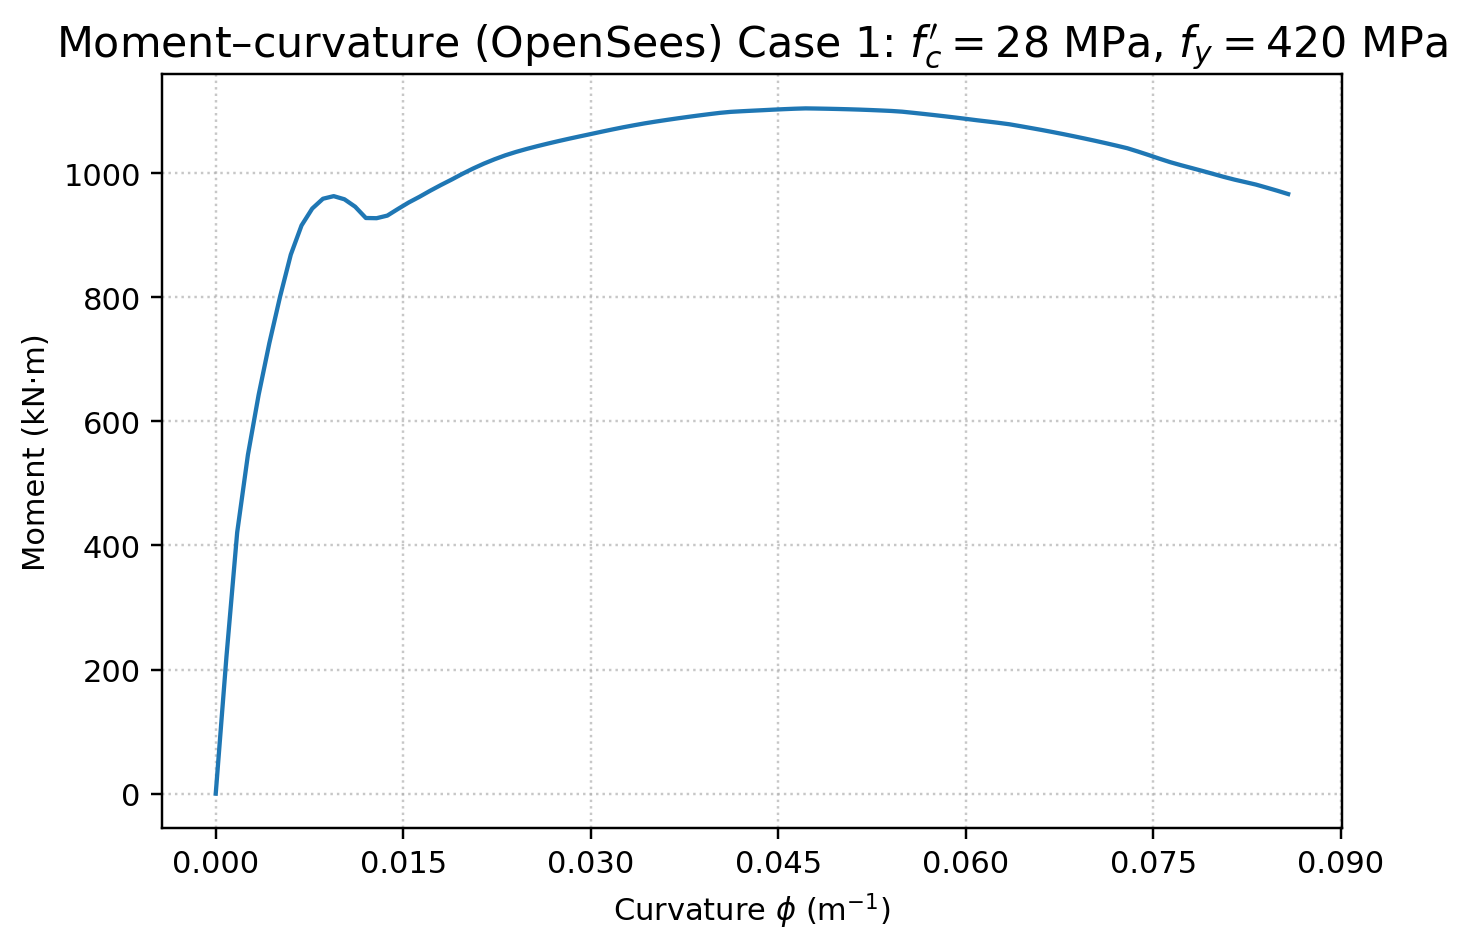

Data behind this chart, as committed beside it:
curvature_1_per_m, curvature_1_per_mm, moment_kNm
3.969639369967276569e-20, 3.969639369967276583e-23, 1.091393642127513908e-14
8.577964163171941225e-04, 8.577964163171941326e-07, 2.208108532073794095e+02
1.715592832634388245e-03, 1.715592832634388265e-06, 4.210253920592022610e+02
2.573389248951582584e-03, 2.573389248951582398e-06, 5.459005950389960162e+02
3.431185665268776490e-03, 3.431185665268776531e-06, 6.426702740543058781e+02
4.288982081585970829e-03, 4.288982081585971087e-06, 7.261482987462029541e+02
5.146778497903166036e-03, 5.146778497903165643e-06, 8.010411601748083967e+02
6.004574914220360375e-03, 6.004574914220360199e-06, 8.687448886242524395e+02
6.862371330537553847e-03, 6.862371330537553908e-06, 9.157188344395136710e+02
7.720167746854747319e-03, 7.720167746854747617e-06, 9.430030487331778204e+02
8.577964163171941658e-03, 8.577964163171942173e-06, 9.587988353307118814e+02
9.435760579489136865e-03, 9.435760579489136729e-06, 9.629879131404170494e+02
1.029355699580633207e-02, 1.029355699580633129e-05, 9.579084349746368616e+02
1.115135341212352554e-02, 1.115135341212352584e-05, 9.459726546080136131e+02
1.200914982844072075e-02, 1.200914982844072040e-05, 9.277363043861327014e+02
1.286694624475791422e-02, 1.286694624475791495e-05, 9.274305438922036728e+02
1.372474266107510943e-02, 1.372474266107510951e-05, 9.316078536904008160e+02
1.458253907739230464e-02, 1.458253907739230407e-05, 9.423945122859903449e+02
1.544033549370949811e-02, 1.544033549370949862e-05, 9.528070384722688004e+02
1.629813191002669331e-02, 1.629813191002669318e-05, 9.619398560090875208e+02
1.715592832634388679e-02, 1.715592832634388773e-05, 9.717030184958759946e+02
1.801372474266108373e-02, 1.801372474266108229e-05, 9.809347103478398822e+02
1.887152115897827720e-02, 1.887152115897827685e-05, 9.897253001771866820e+02
1.972931757529547067e-02, 1.972931757529547140e-05, 9.989139901066801031e+02
2.058711399161266761e-02, 2.058711399161266596e-05, 1.007510692585162815e+03
2.144491040792986108e-02, 2.144491040792986052e-05, 1.015362178485899562e+03
2.230270682424705456e-02, 2.230270682424705507e-05, 1.022403238261057027e+03
2.316050324056424803e-02, 2.316050324056424963e-05, 1.028771760389016890e+03
2.401829965688144497e-02, 2.401829965688144418e-05, 1.034233370637026383e+03
2.487609607319863844e-02, 2.487609607319863874e-05, 1.039090527612969254e+03
2.573389248951583191e-02, 2.573389248951583330e-05, 1.043582838156243270e+03
2.659168890583302886e-02, 2.659168890583302785e-05, 1.047819111619789965e+03
2.744948532215022233e-02, 2.744948532215022241e-05, 1.051862328090613801e+03
2.830728173846741580e-02, 2.830728173846741696e-05, 1.055746792140341540e+03
2.916507815478461274e-02, 2.916507815478461152e-05, 1.059490436093436983e+03
3.002287457110180621e-02, 3.002287457110180608e-05, 1.063166297121109210e+03
3.088067098741899622e-02, 3.088067098741899725e-05, 1.066888538352022124e+03
3.173846740373618969e-02, 3.173846740373619180e-05, 1.070492437910879971e+03
3.259626382005338663e-02, 3.259626382005338636e-05, 1.073977911486100083e+03
3.345406023637058357e-02, 3.345406023637058091e-05, 1.077203615434245876e+03
3.431185665268777357e-02, 3.431185665268777547e-05, 1.080297456373848945e+03
3.516965306900497051e-02, 3.516965306900497003e-05, 1.083063589603417768e+03
3.602744948532216746e-02, 3.602744948532216458e-05, 1.085676952737887177e+03
3.688524590163935746e-02, 3.688524590163935914e-05, 1.088189946171826023e+03
3.774304231795655440e-02, 3.774304231795655369e-05, 1.090600232981172212e+03
3.860083873427375134e-02, 3.860083873427374825e-05, 1.092905298555266427e+03
3.945863515059094134e-02, 3.945863515059094281e-05, 1.095102462429285879e+03
4.031643156690813828e-02, 4.031643156690813736e-05, 1.097188881007158443e+03
4.117422798322533523e-02, 4.117422798322533192e-05, 1.098788005795864819e+03
4.203202439954252523e-02, 4.203202439954252647e-05, 1.099768125317923477e+03
4.288982081585972217e-02, 4.288982081585972103e-05, 1.100663168003509099e+03
4.374761723217691217e-02, 4.374761723217691559e-05, 1.101499586987310749e+03
4.460541364849410911e-02, 4.460541364849411014e-05, 1.102379248993532428e+03
4.546321006481130605e-02, 4.546321006481130470e-05, 1.103174713515674057e+03
4.632100648112849606e-02, 4.632100648112849926e-05, 1.103883557846688973e+03
4.717880289744569300e-02, 4.717880289744569381e-05, 1.104420851866969542e+03
4.803659931376288994e-02, 4.803659931376288837e-05, 1.104164979864454608e+03
4.889439573008007994e-02, 4.889439573008008292e-05, 1.103843484710645043e+03
4.975219214639727688e-02, 4.975219214639727748e-05, 1.103454427909289734e+03
5.060998856271447383e-02, 5.060998856271447204e-05, 1.102995752581522765e+03
... 41 more rows
